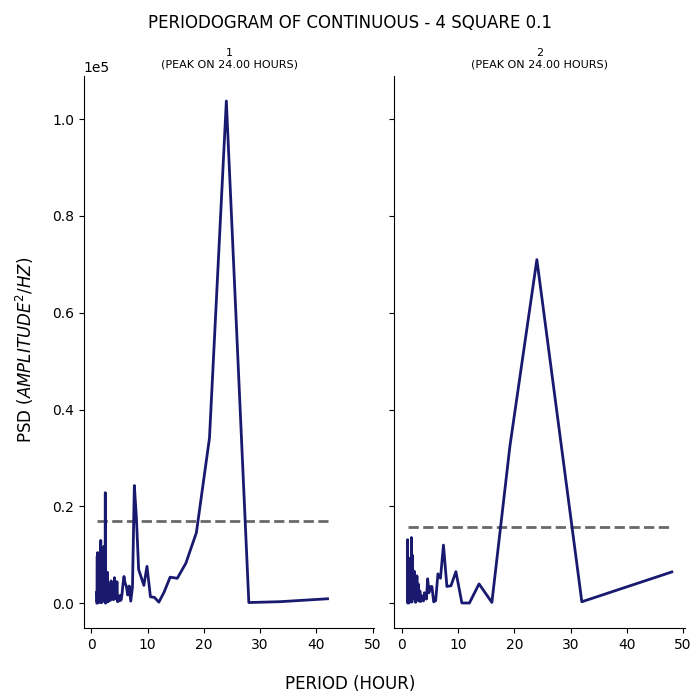

Data behind this chart, as committed beside it:
test, period, psd
1, 42.0, 921.5
1, 33.6, 324.2
1, 28.0, 142.9
1, 24.0, 103731
1, 21.0, 34118
1, 18.67, 14557
1, 16.8, 8269
1, 15.27, 5151
1, 14.0, 5384
1, 12.92, 2279
1, 12.0, 225.9
1, 11.2, 1215
1, 10.5, 1324
1, 9.882, 7620
1, 9.333, 3695
1, 8.842, 5428
1, 8.4, 6973
1, 8.0, 17753
1, 7.636, 24303
1, 7.304, 3376
1, 7.0, 433.1
1, 6.72, 3558
1, 6.462, 1705
1, 6.222, 3473
1, 6.0, 4122
1, 5.793, 5523
1, 5.6, 3755
1, 5.419, 1590
1, 5.25, 617.3
1, 5.091, 1594
1, 4.941, 500.9
1, 4.8, 1317
1, 4.667, 306.9
1, 4.541, 4438
1, 4.421, 847.6
1, 4.308, 1040
1, 4.2, 4155
1, 4.098, 5281
1, 4.0, 2969
1, 3.907, 710.3
1, 3.818, 3552
1, 3.733, 1263
1, 3.652, 1300
1, 3.574, 3597
1, 3.5, 4622
1, 3.429, 2697
1, 3.36, 585.2
1, 3.294, 4031
1, 3.231, 3774
1, 3.17, 3891
1, 3.111, 900.1
1, 3.055, 452.9
1, 3.0, 1651
1, 2.947, 4036
1, 2.897, 264
1, 2.847, 6396
1, 2.8, 2206
1, 2.754, 789.7
1, 2.71, 1897
1, 2.667, 436.8
... 200 more rows
